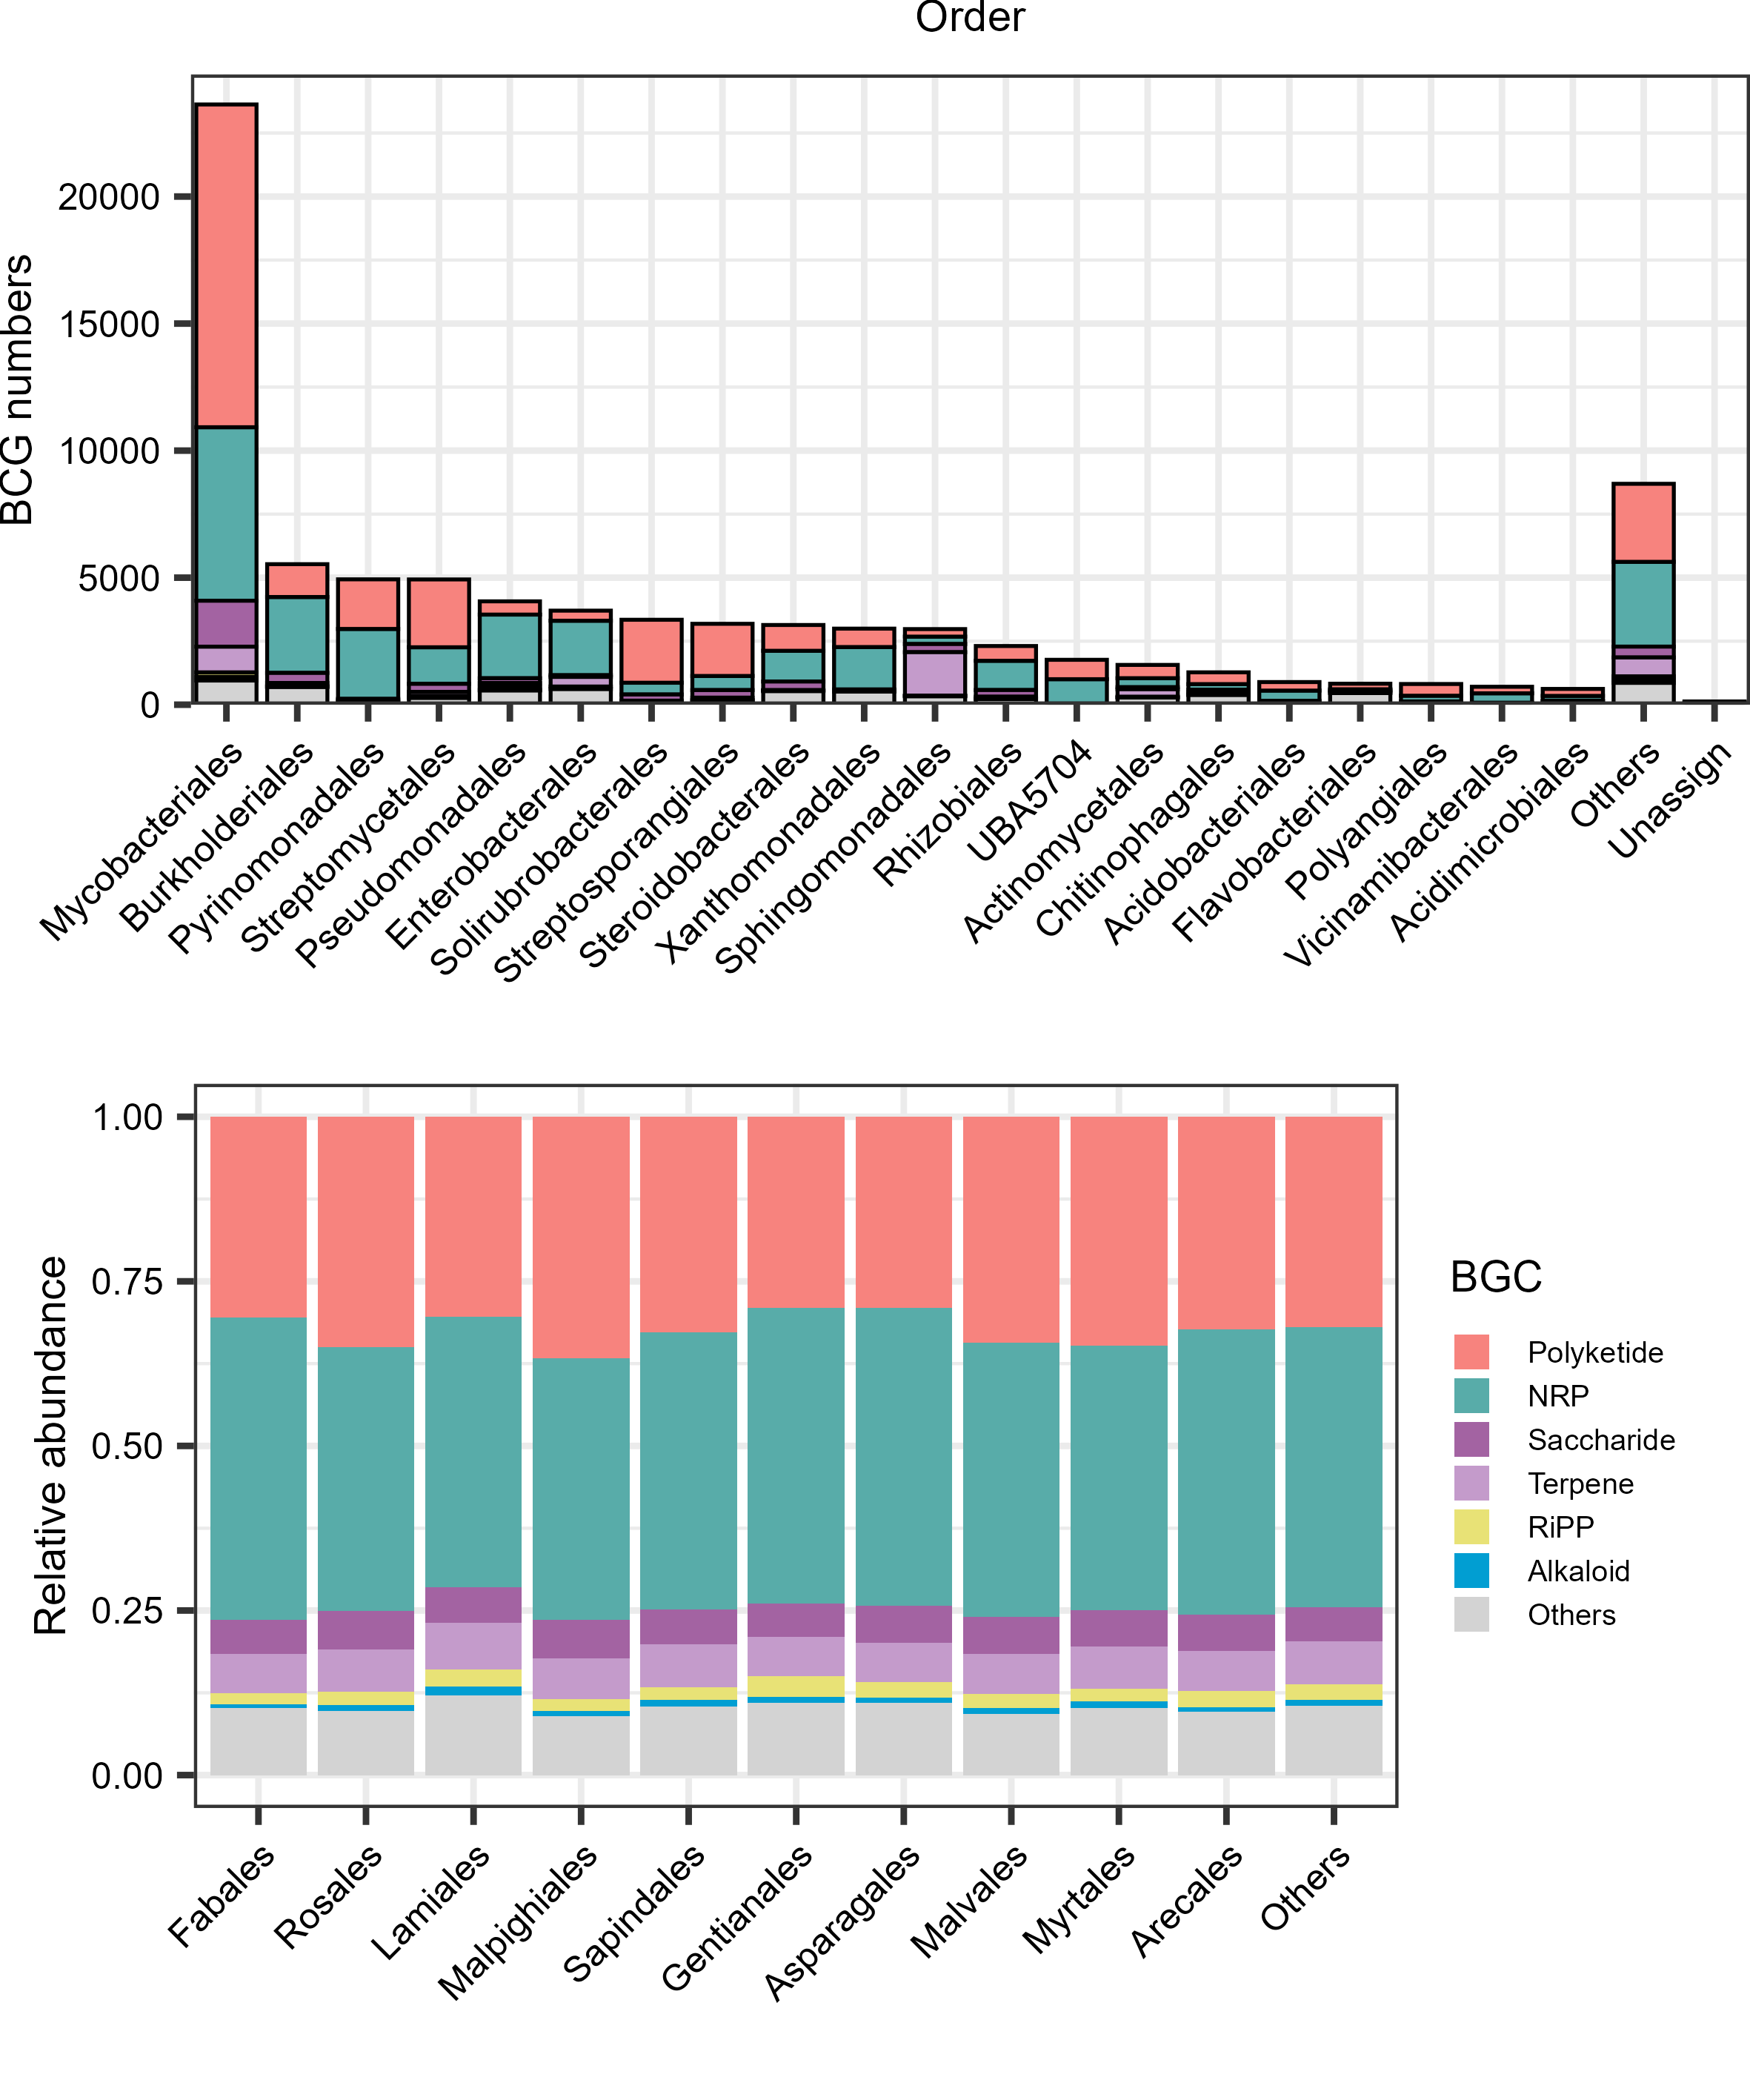

Generate this figure with R:
pwd <- dirname(rstudioapi::getSourceEditorContext()$path)
setwd(pwd)

library(tidyverse)
library(cowplot)
library(ggplot2)
library(patchwork)

data <- read.csv("./data/FigureS7-BGC.csv")
bgc_order <- c("Polyketide", "NRP", "Saccharide", "Terpene", "RiPP", "Alkaloid", "Others")
color <- c("#F7837E","#58ACA9","#A363A2","#C49BCB","#E8E276","#019ED2","#D3D3D3")

taxonomic_levels <- c("Phylum", "Class", "Order", "Family")
top_n_list <- c(
  Phylum = 10,
  Class = 10,
  Order = 20,
  Family = 20
  #  Genus = 30,
  #  Species = 30
)

plot_list <- list()
for (tax_level in taxonomic_levels) {
  current_top_n <- top_n_list[tax_level]
  tax_sum <- data %>% 
    filter(!!sym(tax_level) != "Unassign") %>%
    group_by(!!sym(tax_level)) %>% 
    summarise(Total = sum(c_across(Alkaloid:Terpene))) %>%
    arrange(desc(Total))
  top_tax <- tax_sum %>% 
    slice_head(n = current_top_n) %>% 
    pull(!!sym(tax_level))
  data_processed <- data %>%
    mutate(
      Group = case_when(
        !!sym(tax_level) %in% top_tax ~ !!sym(tax_level),
        !!sym(tax_level) == "Unassign" ~ "Unassign",
        TRUE ~ "Others"
      )
    )
  
  data_agg <- data_processed %>% 
    group_by(Group) %>% 
    summarise(across(Alkaloid:Terpene, sum, na.rm = TRUE)) %>% 
    ungroup()
  order_levels <- c(top_tax, "Others", "Unassign")
  data_agg$Group <- factor(data_agg$Group, levels = order_levels)
  data_agg_long <- data_agg %>% 
    pivot_longer(
      cols = -Group,
      names_to = "Function",
      values_to = "Count"
    ) %>% 
    mutate(
      Function = factor(Function, levels = bgc_order)
    )
  p <- ggplot(data_agg_long, 
              aes(x = Group, y = Count, fill = Function)) +
    geom_col(width = 0.85, color = "black", linewidth = 0.3) +
    labs(
      title = tax_level,
      x = "", y = "BCG numbers", fill = "BGCs"
    ) +
    scale_fill_manual(values = color) +
    # theme_classic(base_size = 14) +
    # theme(
    #   panel.border = element_rect(fill = NA, color = "black", linewidth = 0.5),
    #   axis.title = element_text(face = "bold", size = 10),
    #   axis.text.x = element_text(angle = 90, hjust = 1, vjust = 0,
    #                              color = "black", size = 10),
    #   axis.text.y = element_text(color = "black", size = 10),
    #   plot.title = element_text(hjust = 0.5, size = 10, face = "bold"),
    #   legend.position = "none",
    #   legend.box.spacing = unit(0.2, "cm"),
    #   panel.grid.major.y = element_blank(),
    #   panel.grid.minor.y = element_blank(),
    #   plot.margin = margin(1, 1, 1, 1, "mm")
    # ) +
      theme_bw() + theme(
          text = element_text(color = "black", size = 6),
          plot.title = element_text(size = 7, hjust = 0.5),
          plot.subtitle = element_text(hjust = 0.5),
          legend.title = element_text(size = 7),
          axis.title = element_text(size = 7),
          axis.text = element_text(size = 6, color = "black"),
          axis.text.x = element_text(angle = 45, hjust = 1),
          strip.text = element_text(color = "black", size = 7, margin = margin(0.1, 0.1, 0.1, 0.1, "cm")),
          panel.spacing = unit(0.1, "cm"),
          legend.box.spacing = unit(0.1,"cm"),
          legend.key.size = unit(0.25, "cm"),
          legend.position = "none"
      )+
    scale_x_discrete(drop = FALSE, expand = expansion(add = 0.5)) +
    scale_y_continuous(expand = expansion(mult = c(0, 0.05)))
  
  plot_list[[tax_level]] <- p
}
temp_plot<-
  plot_list[["Phylum"]] + 
  theme(legend.position = "bottom",
        legend.justification = "center") +
  guides(fill = guide_legend(nrow = 1))

legends <- get_plot_component(temp_plot, "guide-box", return_all = TRUE)
legend <- legends[3]
legend_plot <- ggdraw() + draw_grob(legends[[3]])

combined_plot <- 
  plot_list[["Phylum"]]+plot_list[["Order"]]+plot_list[["Class"]] + plot_list[["Family"]]+
  plot_layout(
    nrow = 2,
    widths = c(1,2),
    heights = c(1,1),
    guides = "collect",
  )





data <- read.csv("./data/FigureS7_BGC_abundance.csv",row.names = 1)
bgc_order <- c("Polyketide", "NRP", "Saccharide", "Terpene", "RiPP", "Alkaloid", "Others")
order_list <- c("Fabales","Rosales","Lamiales","Malpighiales","Sapindales","Gentianales","Asparagales","Malvales","Myrtales","Arecales","Others")
color <- c("#F7837E","#58ACA9","#A363A2","#C49BCB","#E8E276","#019ED2","#D3D3D3")

data_ordered <- data[bgc_order, order_list]

data_long <- data_ordered %>% 
  rownames_to_column(var = "BGC") %>% 
  pivot_longer(
    cols = -BGC,
    names_to = "Orders",
    values_to = "value"
  )
data_long$BGC <- factor(data_long$BGC, levels = bgc_order)
data_long$Orders <- factor(data_long$Orders, levels = order_list)

p2<-ggplot(data_long, aes(x = Orders, y = value, fill = BGC)) +
  geom_bar(stat = "identity", position = "fill") +
  scale_fill_manual(values = color) +
  labs(x = "", y = "Relative abundance") +
  # theme_bw() +
  # theme(
  #   panel.border = element_rect(fill = NA, color = "black", linewidth = 0.5),
  #   axis.title = element_text(face = "bold", size = 10),
  #   axis.text.x = element_text(angle = 90, hjust = 1, vjust = 0,
  #                              color = "black", size = 10),
  #   axis.text.y = element_text(color = "black", size = 10),
  #   plot.title = element_text(hjust = 0.5, size = 10, face = "bold"),
  #   legend.position = "none",
  #   legend.box.spacing = unit(0.2, "cm"),
  #   panel.grid.major.y = element_blank(),
  #   panel.grid.minor.y = element_blank()
  # )
    theme_bw() + theme(
        text = element_text(color = "black", size = 6),
        plot.title = element_text(size = 7, hjust = 0.5),
        plot.subtitle = element_text(hjust = 0.5),
        legend.title = element_text(size = 7),
        axis.title = element_text(size = 7),
        axis.text = element_text(size = 6, color = "black"),
        axis.text.x = element_text(angle = 45, hjust = 1),
        strip.text = element_text(color = "black", size = 7, margin = margin(0.1, 0.1, 0.1, 0.1, "cm")),
        panel.spacing = unit(0.1, "cm"),
        legend.box.spacing = unit(0.1,"cm"),
        legend.key.size = unit(0.25, "cm"),
        legend.position = "right"
    )


p <- cowplot::plot_grid(
    plot_list[["Order"]] + theme(plot.margin = margin(0, 0, 0, 0, "cm")),
    p2,
    ncol = 1, nrow = 2, rel_heights = c(1,1)
)
p
width <- 10
height <- 12
name <- "FigureS7"
ggsave(paste0(name, ".png"), p, width = width, height = height, dpi = 600, units = "cm")
ggsave(paste0(name, ".pdf"), p, width = width, height = height, units = "cm")
